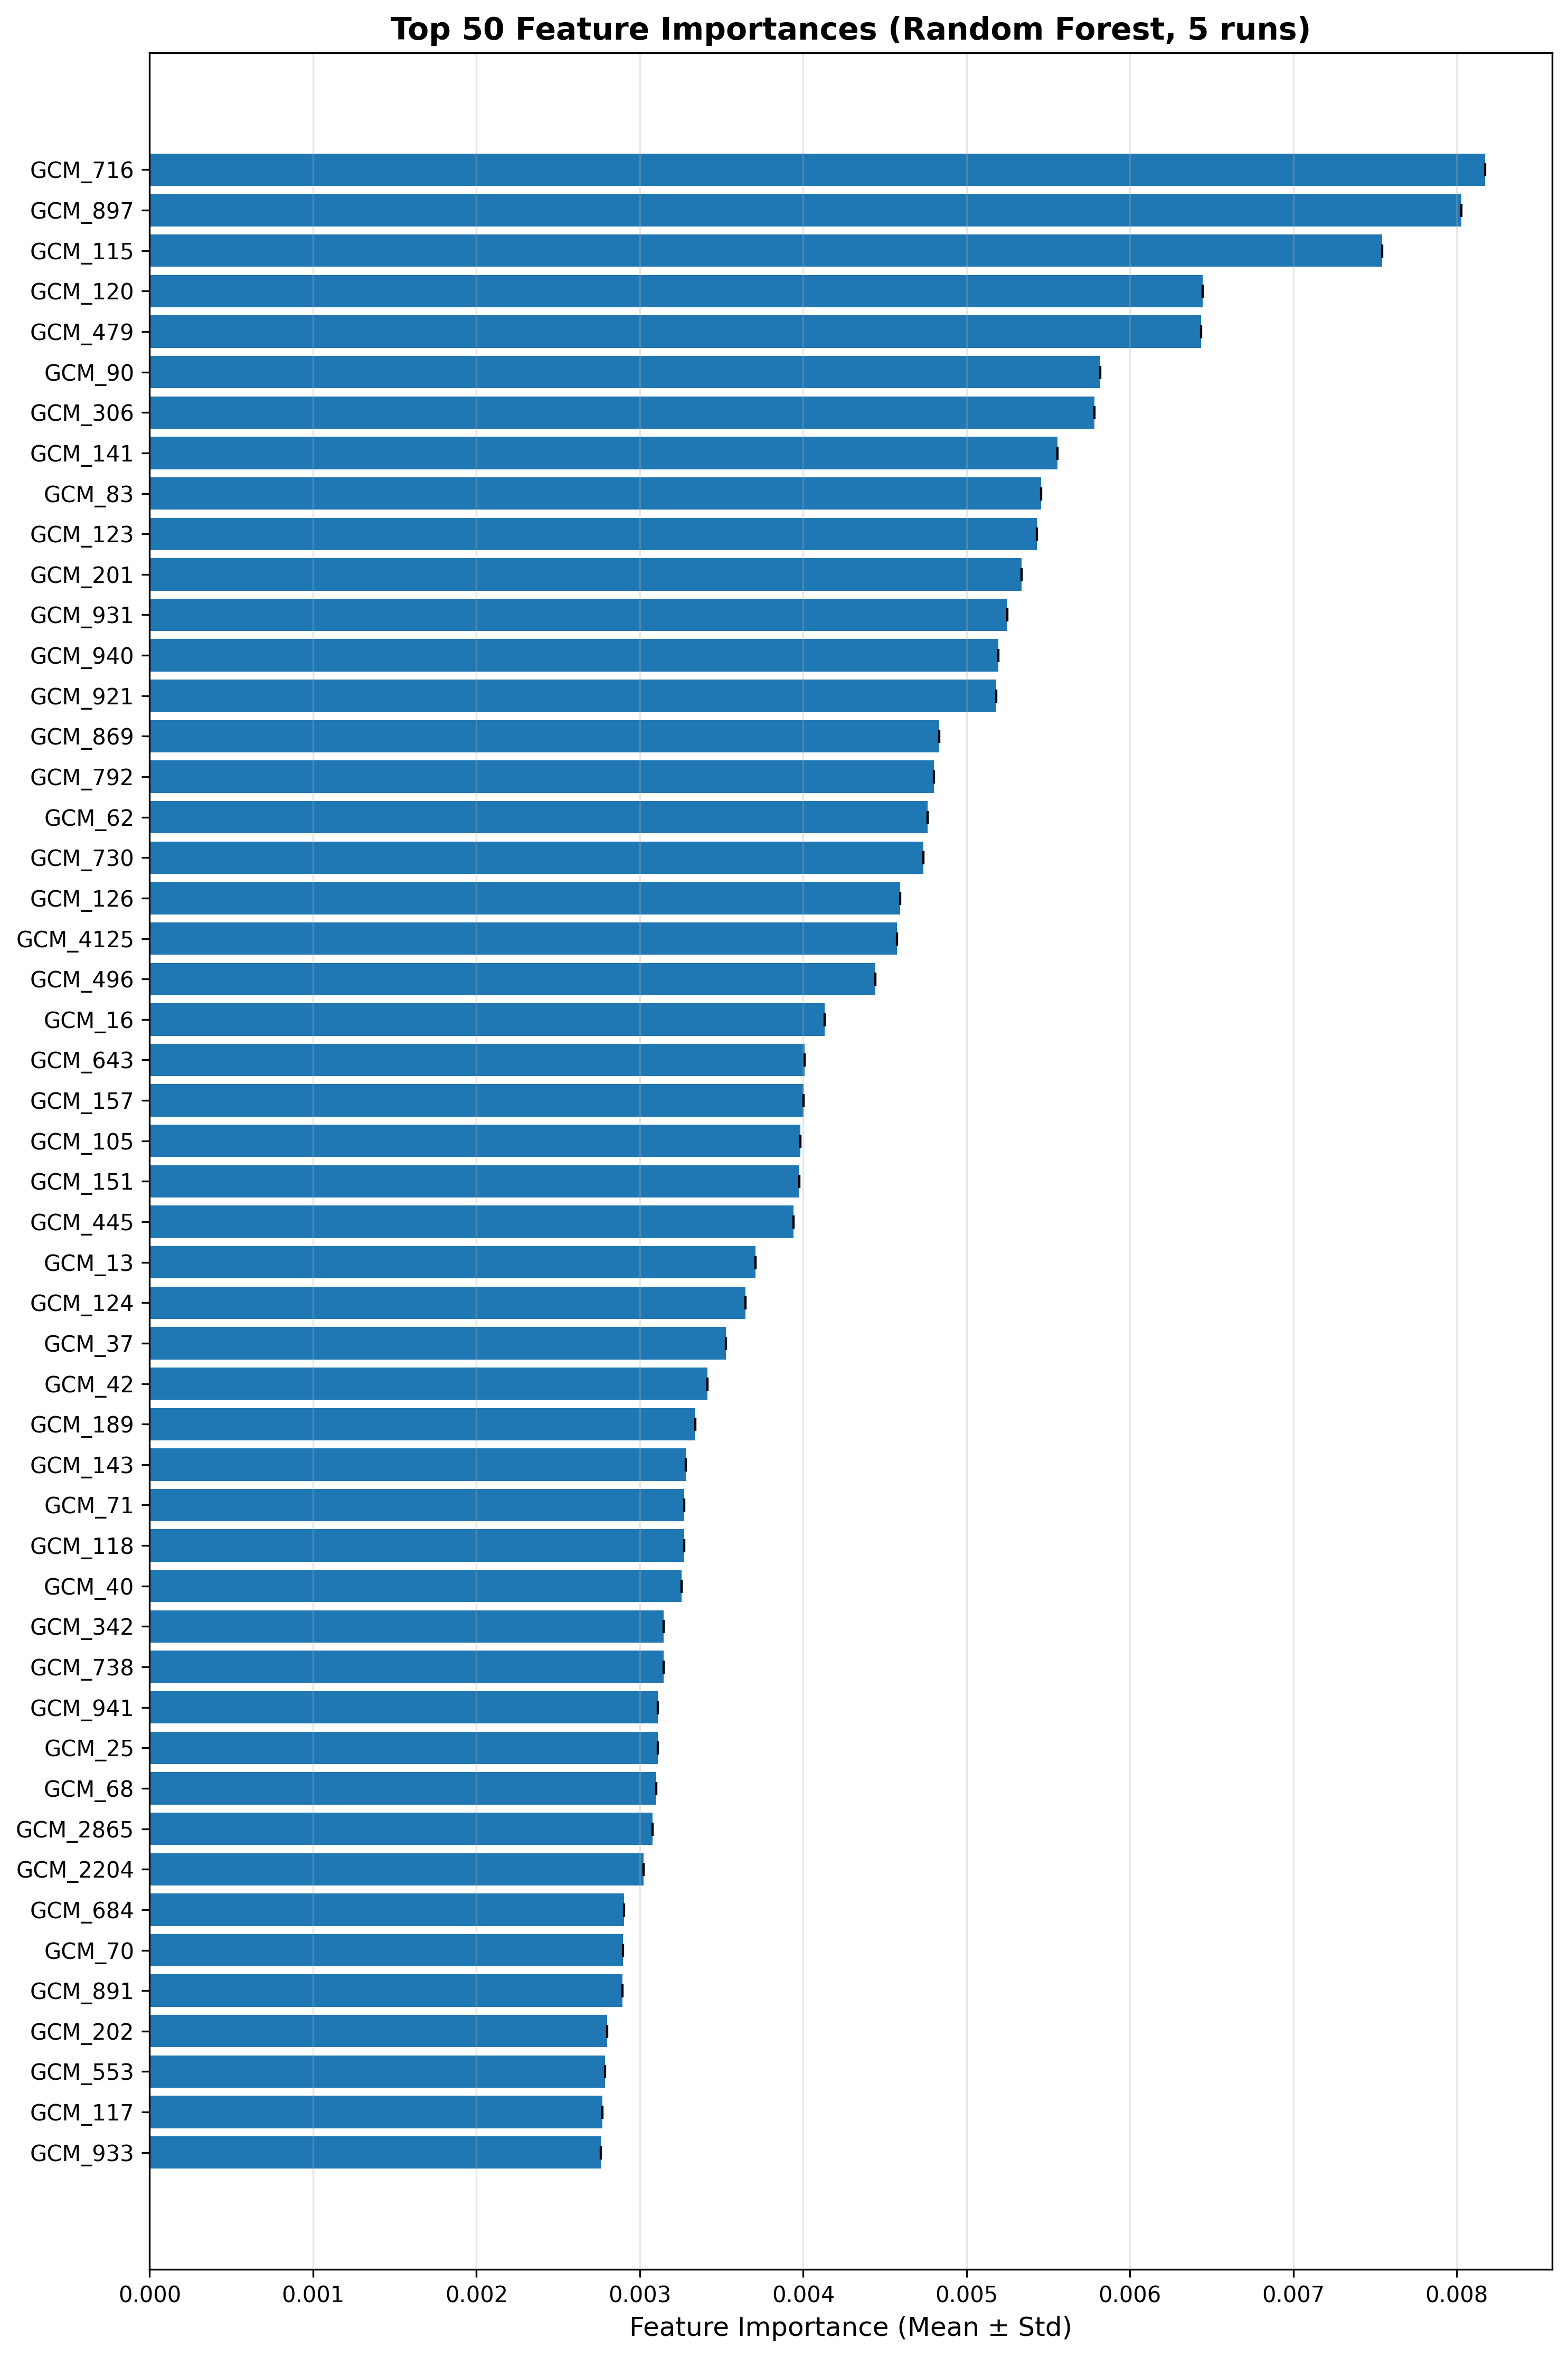

The file beside this chart, header and first rows:
Feature, Importance (Mean), Std
GCM_716, 0.008175, 0.0
GCM_897, 0.008028, 0.0
GCM_115, 0.007544, 0.0
GCM_120, 0.006445, 0.0
GCM_479, 0.006435, 0.0
GCM_90, 0.005818, 0.0
GCM_306, 0.005781, 0.0
GCM_141, 0.005556, 0.0
GCM_83, 0.005456, 0.0
GCM_123, 0.00543, 0.0
GCM_201, 0.005335, 0.0
GCM_931, 0.00525, 0.0
GCM_940, 0.005195, 0.0
GCM_921, 0.005182, 0.0
GCM_869, 0.004834, 0.0
GCM_792, 0.0048, 0.0
GCM_62, 0.004762, 0.0
GCM_730, 0.004737, 0.0
GCM_126, 0.004592, 0.0
GCM_4125, 0.004574, 0.0
GCM_496, 0.004441, 0.0
GCM_16, 0.004132, 0.0
GCM_643, 0.004009, 0.0
GCM_157, 0.004003, 0.0
GCM_105, 0.003983, 0.0
GCM_151, 0.003977, 0.0
GCM_445, 0.003942, 0.0
GCM_13, 0.003709, 0.0
GCM_124, 0.003645, 0.0
GCM_37, 0.003528, 0.0
GCM_42, 0.003415, 0.0
GCM_189, 0.003339, 0.0
GCM_143, 0.003283, 0.0
GCM_71, 0.003273, 0.0
GCM_118, 0.003272, 0.0
GCM_40, 0.003255, 0.0
GCM_342, 0.003147, 0.0
GCM_738, 0.003146, 0.0
GCM_941, 0.003111, 0.0
GCM_25, 0.003109, 0.0
GCM_68, 0.003101, 0.0
GCM_2865, 0.003078, 0.0
GCM_2204, 0.003021, 0.0
GCM_684, 0.002904, 0.0
GCM_70, 0.002895, 0.0
GCM_891, 0.002895, 0.0
GCM_202, 0.0028, 0.0
GCM_553, 0.002785, 0.0
GCM_117, 0.002769, 0.0
GCM_933, 0.002763, 0.0
